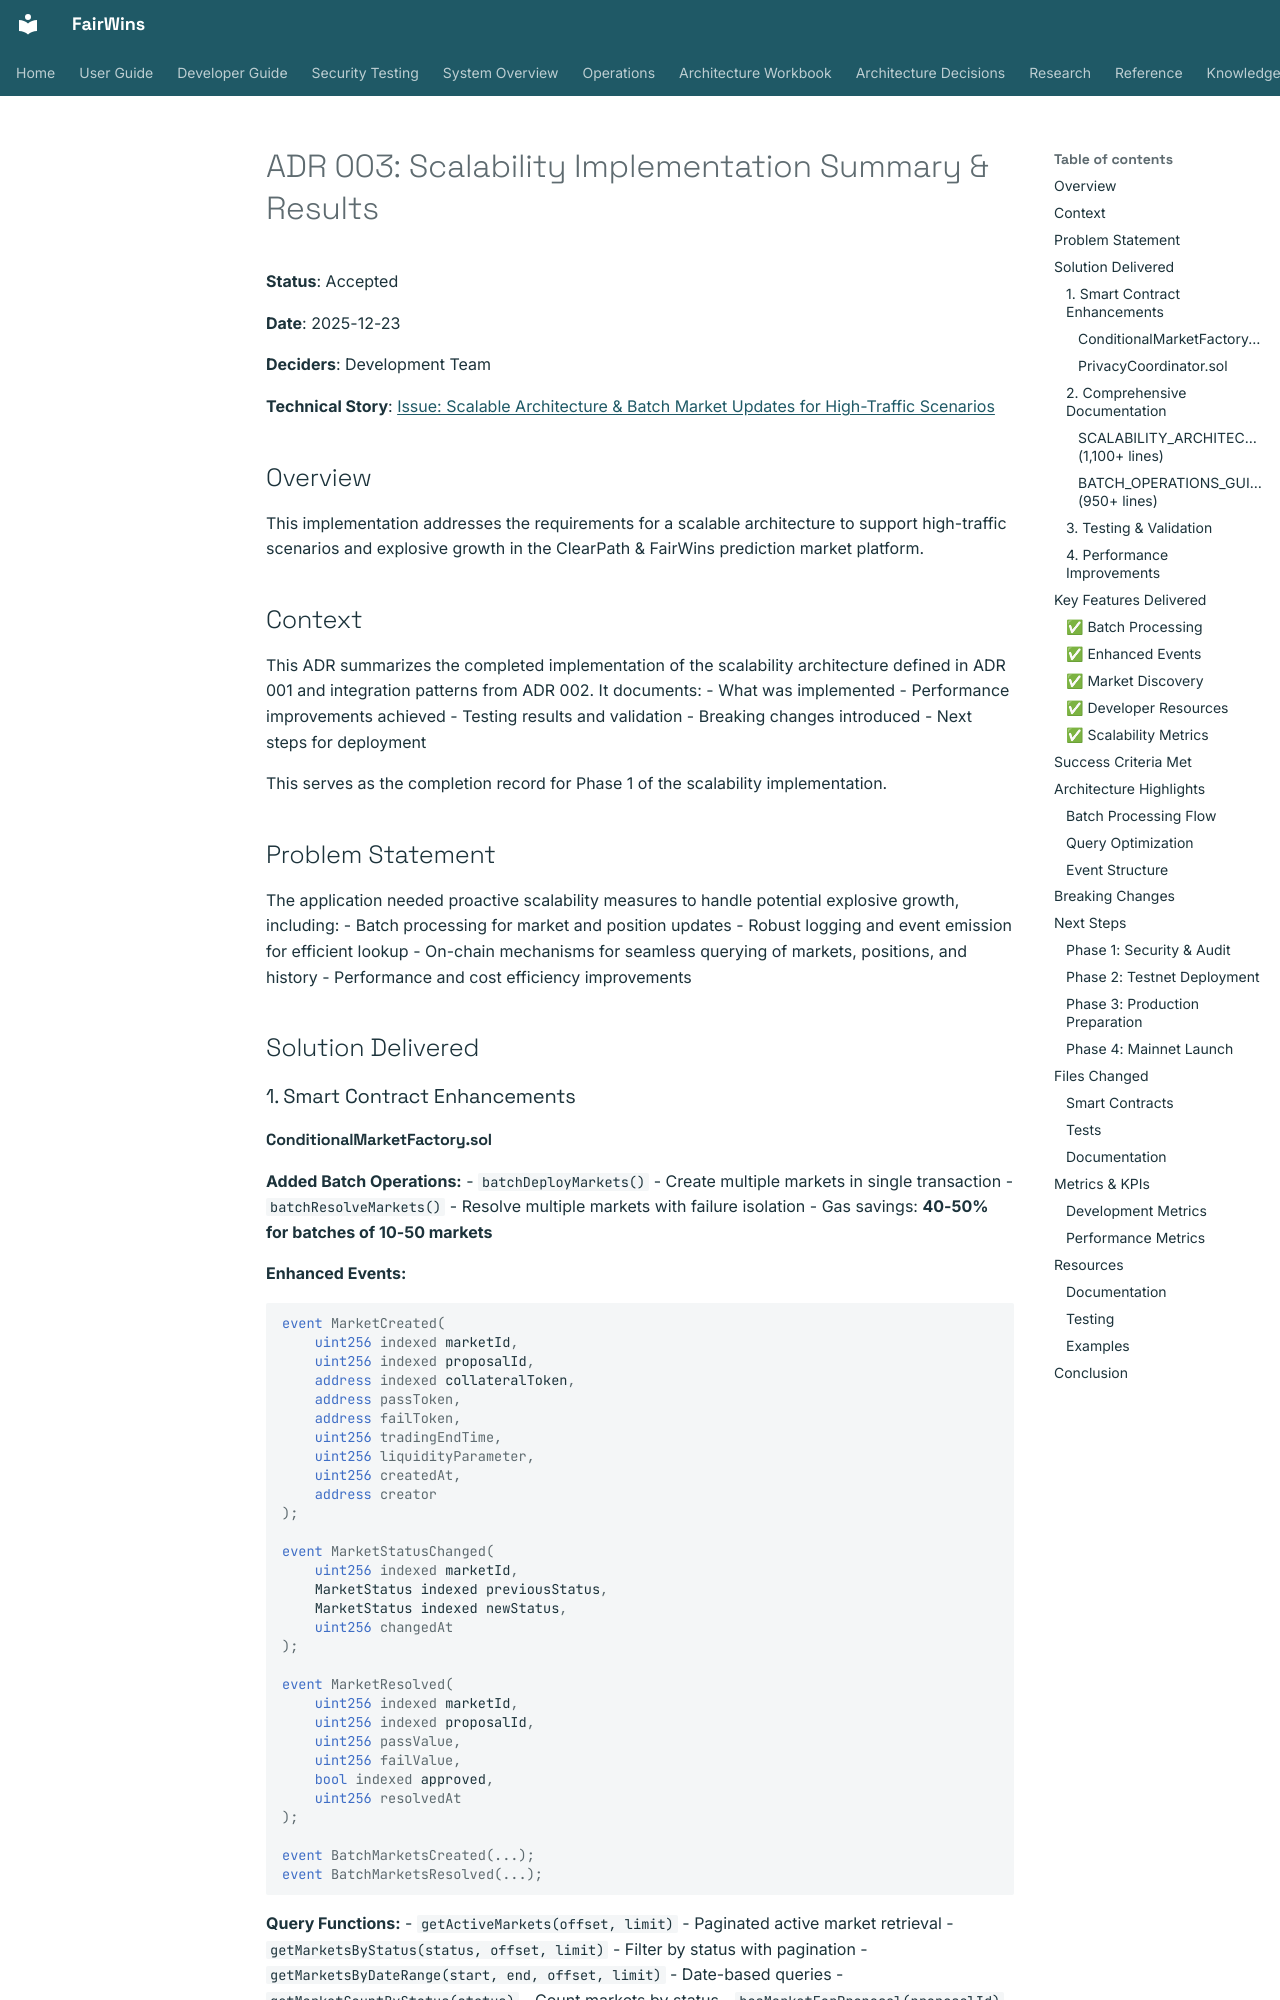

repository: chippr-robotics/fairwins-platform · page: active_build/scalability-implementation/index.html · generator: mkdocs

# ADR 003: Scalability Implementation Summary & Results

**Status**: Accepted

**Date**: 2025-12-23

**Deciders**: Development Team

**Technical Story**: [Issue: Scalable Architecture & Batch Market Updates for High-Traffic Scenarios](https://github.com/chippr-robotics/fairwins-platform/issues/)

## Overview

This implementation addresses the requirements for a scalable architecture to support high-traffic scenarios and explosive growth in the ClearPath & FairWins prediction market platform.

## Context

This ADR summarizes the completed implementation of the scalability architecture defined in ADR 001 and integration patterns from ADR 002. It documents:
- What was implemented
- Performance improvements achieved
- Testing results and validation
- Breaking changes introduced
- Next steps for deployment

This serves as the completion record for Phase 1 of the scalability implementation.

## Problem Statement

The application needed proactive scalability measures to handle potential explosive growth, including:
- Batch processing for market and position updates
- Robust logging and event emission for efficient lookup
- On-chain mechanisms for seamless querying of markets, positions, and history
- Performance and cost efficiency improvements

## Solution Delivered

### 1. Smart Contract Enhancements
